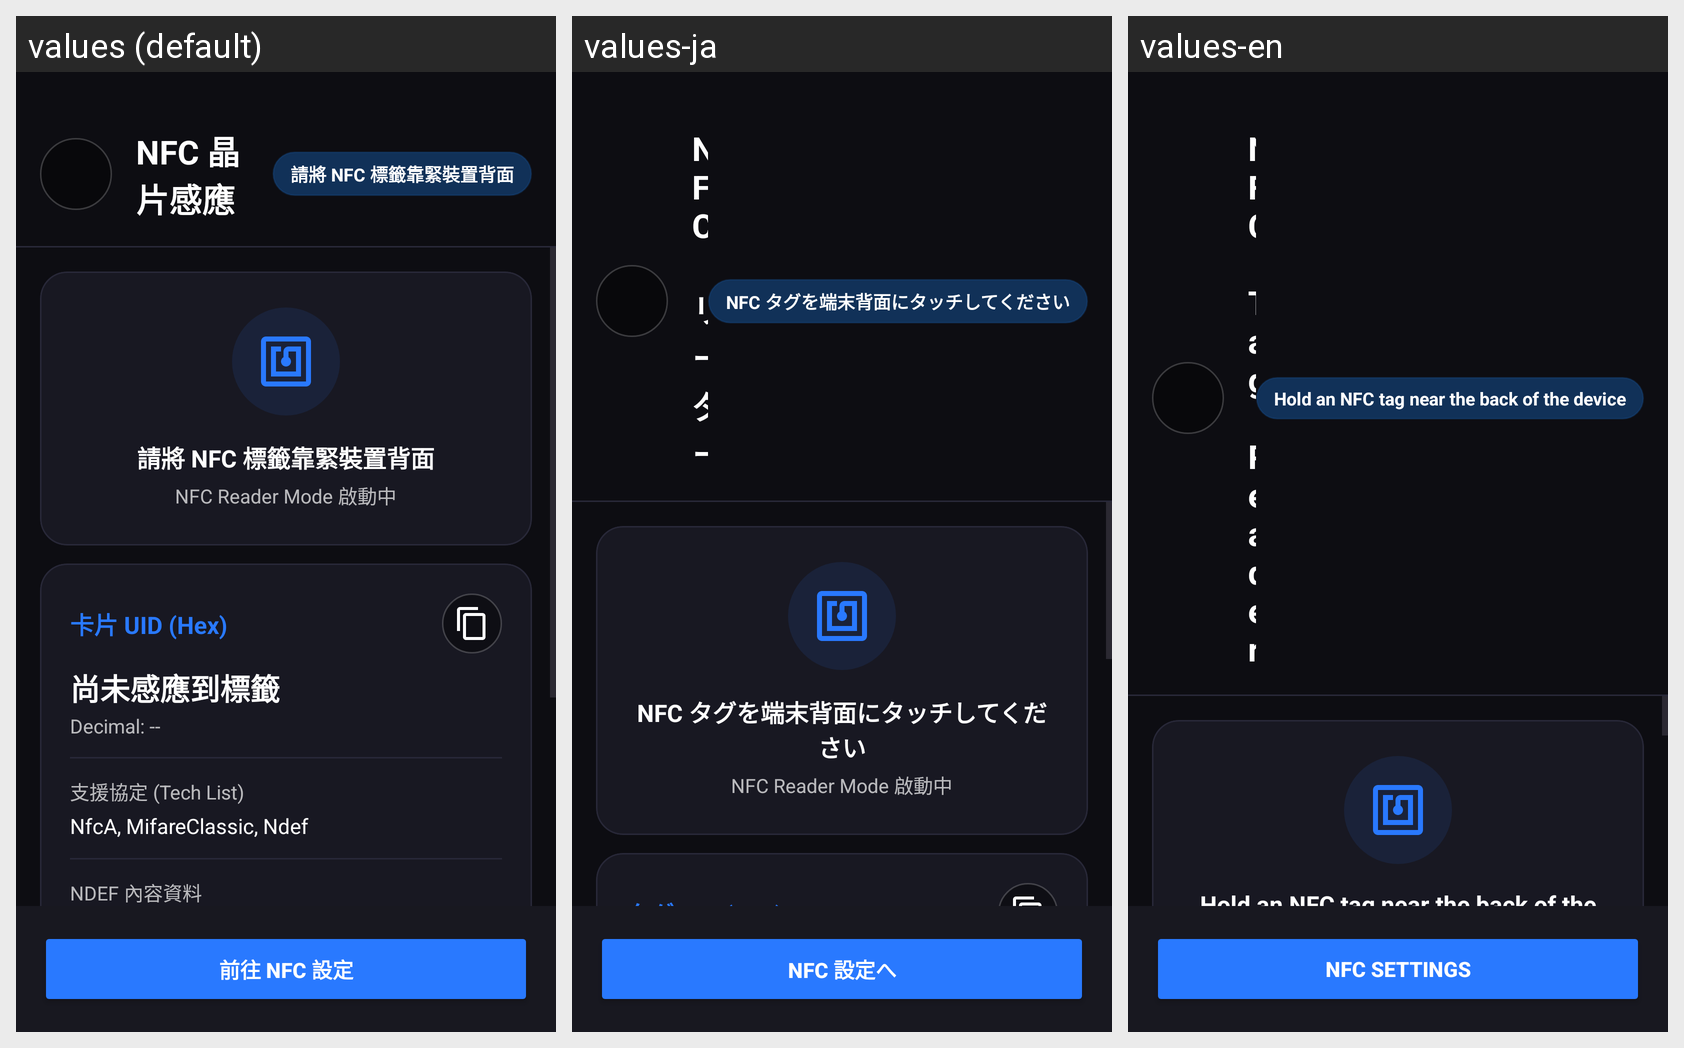

Strings drawn on this Android screen and how each of the app's shown locales translates them:
Android screen res/layout/fragment_nfc.xml rendered under 3 locales, left to right: values (default), values-ja, values-en. Device: Nexus 5 (rendered at 1080×1920; each locale shown at half size, 540×960, under a caption strip naming it); theme Theme.MyApplication.
Strings drawn on this screen, with the default value and each locale's value (text and hints the layout hard-codes, and strings that could not be matched under every locale, appear in the picture but are not listed):

nfc_title
  values: NFC 晶片感應
  values-ja: NFC リーダー
  values-en: NFC Tag Reader

nfc_status_ready
  values: 請將 NFC 標籤靠緊裝置背面
  values-ja: NFC タグを端末背面にタッチしてください
  values-en: Hold an NFC tag near the back of the device

nfc_btn_settings
  values: 前往 NFC 設定
  values-ja: NFC 設定へ
  values-en: NFC Settings
